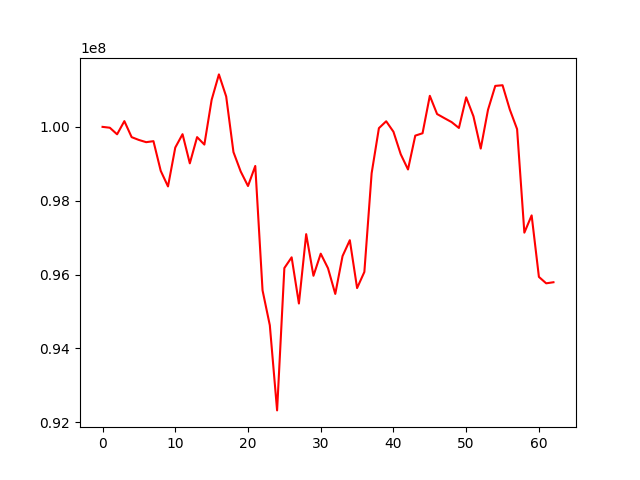

The file beside this chart, header and first rows:
, 0
0, 100000000
1, 99976913
2, 99798547
3, 100155731
4, 99721851
5, 99645386
6, 99585551
7, 99612923
8, 98809358
9, 98386919
10, 99439939
11, 99801862
12, 99012141
13, 99722331
14, 99520094
15, 100732076
16, 101421187
17, 100823225
18, 99317657
19, 98789848
20, 98398223
21, 98941575
22, 95572080
23, 94626237
24, 92320764
25, 96176363
26, 96467053
27, 95215697
28, 97094240
29, 95966907
30, 96565673
31, 96171547
32, 95475577
33, 96500111
34, 96930449
35, 95633829
36, 96071268
37, 98744500
38, 99965113
39, 100151764
40, 99867928
41, 99259179
42, 98846412
43, 99762649
44, 99827043
45, 100841120
46, 100347421
47, 100236861
48, 100128744
49, 99970556
50, 100800209
51, 100285318
52, 99411965
53, 100461566
54, 101109957
55, 101127684
56, 100468134
57, 99938941
58, 97134767
59, 97602183
... 3 more rows
